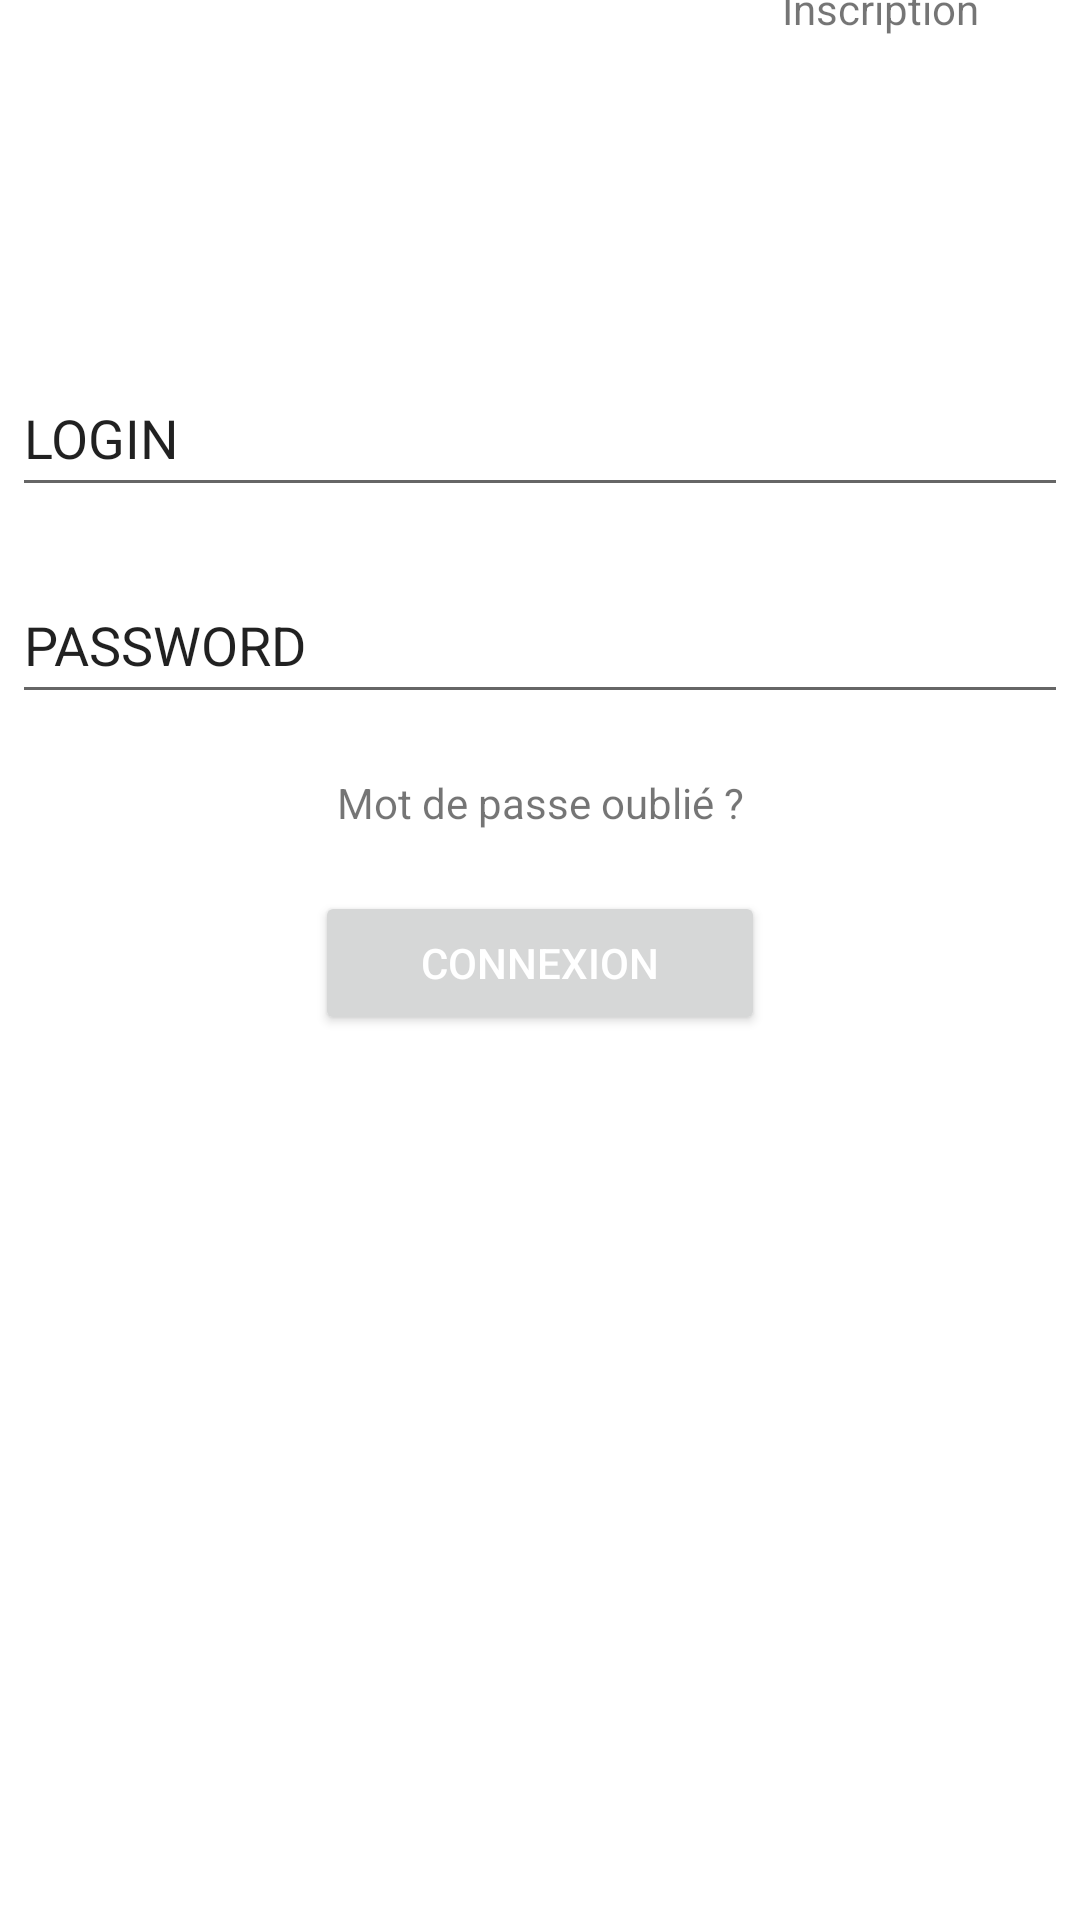

This screen was rendered from an Android layout file. Write that file and the resources it references.
<!-- AndroidManifest.xml: application theme Theme.BDF_APP -->
<!-- res/layout/fragment_connexion.xml -->
<?xml version="1.0" encoding="utf-8"?>
<androidx.constraintlayout.widget.ConstraintLayout xmlns:android="http://schemas.android.com/apk/res/android"
    xmlns:app="http://schemas.android.com/apk/res-auto"
    xmlns:tools="http://schemas.android.com/tools"
    android:layout_width="match_parent"
    android:layout_height="match_parent"
    android:layout_margin="10dp">

    <ImageView
        android:id="@+id/imageView"
        android:layout_width="100dp"
        android:layout_height="100dp"
        android:background="@drawable/ic_user"
        app:layout_constraintEnd_toEndOf="parent"
        app:layout_constraintStart_toStartOf="parent"
        tools:ignore="MissingConstraints"
        tools:layout_editor_absoluteY="80dp"
        android:layout_marginTop="10dp"/>

    <EditText
        android:id="@+id/editTextTextPersonName"
        android:layout_width="352dp"
        android:layout_height="49dp"
        android:ems="9"
        android:inputType="textPersonName"
        android:text="LOGIN"
        app:layout_constraintEnd_toEndOf="parent"
        app:layout_constraintHorizontal_bias="0.491"
        app:layout_constraintStart_toStartOf="parent"
        app:layout_constraintTop_toBottomOf="@+id/imageView"
        tools:ignore="MissingConstraints"
        android:layout_marginTop="20dp"/>

    <EditText
        android:id="@+id/editTextTextPersonName3"
        android:layout_width="352dp"
        android:layout_height="49dp"
        android:ems="9"
        android:inputType="textPersonName"
        android:text="PASSWORD"
        app:layout_constraintEnd_toEndOf="parent"
        app:layout_constraintHorizontal_bias="0.491"
        app:layout_constraintStart_toStartOf="parent"
        app:layout_constraintTop_toBottomOf="@+id/editTextTextPersonName"
        tools:ignore="MissingConstraints"
        android:layout_marginTop="20dp"/>

    <Button
        android:id="@+id/button"
        android:layout_width="150dp"
        android:layout_height="wrap_content"
        android:text="CONNEXION"
        android:textColor="@color/white"
        app:layout_constraintEnd_toEndOf="parent"
        app:layout_constraintStart_toStartOf="parent"
        app:layout_constraintTop_toBottomOf="@+id/textView2"
        tools:ignore="MissingConstraints"
        android:layout_marginTop="20dp"/>

    <TextView
        android:id="@+id/textView2"
        android:layout_width="wrap_content"
        android:layout_height="wrap_content"
        android:layout_marginTop="20dp"
        android:layout_marginEnd="108dp"
        android:text="Mot de passe oublié ?"
        app:layout_constraintEnd_toEndOf="@+id/editTextTextPersonName3"
        app:layout_constraintTop_toBottomOf="@+id/editTextTextPersonName3"
        tools:ignore="MissingConstraints" />

    <TextView
        android:id="@+id/textView4"
        android:layout_width="wrap_content"
        android:layout_height="wrap_content"
        android:layout_marginRight="20dp"
        android:text="Inscription"
        android:paddingTop="5dp"
        app:layout_constraintBottom_toTopOf="@+id/imageView"
        app:layout_constraintEnd_toEndOf="parent"
        app:layout_constraintHorizontal_bias="0.95"
        app:layout_constraintStart_toStartOf="parent"
        app:layout_constraintTop_toTopOf="parent"
        tools:ignore="MissingConstraints" />

</androidx.constraintlayout.widget.ConstraintLayout>
<!-- resources referenced by this layout -->
<resources>
  <color name="white">#FFFFFFFF</color>
  <style name="Theme.BDF_APP" parent="Theme.MaterialComponents.DayNight.DarkActionBar">
          
          <item name="colorPrimary">@color/purple_500</item>
          <item name="colorPrimaryVariant">@color/purple_700</item>
          <item name="colorOnPrimary">@color/white</item>
          
          <item name="colorSecondary">@color/teal_200</item>
          <item name="colorSecondaryVariant">@color/teal_700</item>
          <item name="colorOnSecondary">@color/black</item>
          
          <item name="android:statusBarColor" tools:targetApi="l">?attr/colorPrimaryVariant</item>
          
      </style>
  <color name="purple_500">#0067FF</color>
  <color name="purple_700">#FF3700B3</color>
  <color name="teal_200">#FF03DAC5</color>
  <color name="teal_700">#FF018786</color>
  <color name="black">#FF000000</color>
</resources>
